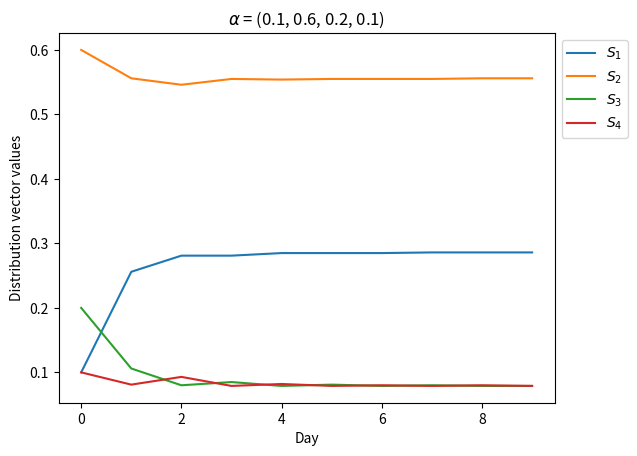

Write the Python code that produced this figure.
#!/usr/bin/env python3
# -*- coding: utf-8 -*-
"""
Created on Tue Dec 28 20:57:50 2021

@author: thucnguyen
"""

import matplotlib.pyplot as plt 
P = [[0.166667, 0.428571, 0.0, 0.0], [0.83333, 0.428571, 0.5, 0.5], 
     [0.0, 0.071429, 0.0, 0.5],[0.0, 0.071429, 0.5, 0.0]]

a = [0.1, 0.6, 0.2, 0.1]
#a = [0, 1, 0, 0]

n = 10
Pn = P

s1 = [a[0]]
s2 = [a[1]]
s3 = [a[2]]
s4 = [a[3]]
print('Distribution Vector')
for t in range(n - 1):
    R = [[0 for j in range(len(P))] for i in range(len(P))]
    for i in range(len(P)):
        for j in range(len(P)):
            for k in range(len(P)):
                R[i][j] += P[i][k] * Pn[k][j]
    Pn = R
    an = [0 for i in range(len(a))]
    for i in range(len(Pn)):
        for j in range(len(a)):
            an[i] = an[i] + Pn[i][j] * a[j]
    s1.append(round(an[0], 3))
    s2.append(round(an[1], 3))
    s3.append(round(an[2], 3))
    s4.append(round(an[3], 3))
    print("Day ", t, ": ", an)
    
print('\n')
print('Distribution Matrix')
for i in range(len(Pn)):
    print(Pn[i])
    
t = [i for i in range(n)]
plt.plot(t, s1, label = r'$S_1$')
plt.plot(t, s2, label = r'$S_2$')
plt.plot(t, s3, label = r'$S_3$')
plt.plot(t, s4, label = r'$S_4$')
plt.ylabel('Distribution vector values')
plt.xlabel('Day')
plt.legend(bbox_to_anchor=(1, 1), loc='upper left', ncol=1)
plt.title(r'$ \alpha $ = (' + str(a[0]) + ', ' + str(a[1]) + ', ' + str(a[2])
          + ', ' + str(a[3]) + ')')
#plt.savefig('distMatrix' + str(a[0]) + '.jpg', bbox_inches='tight')
plt.show()